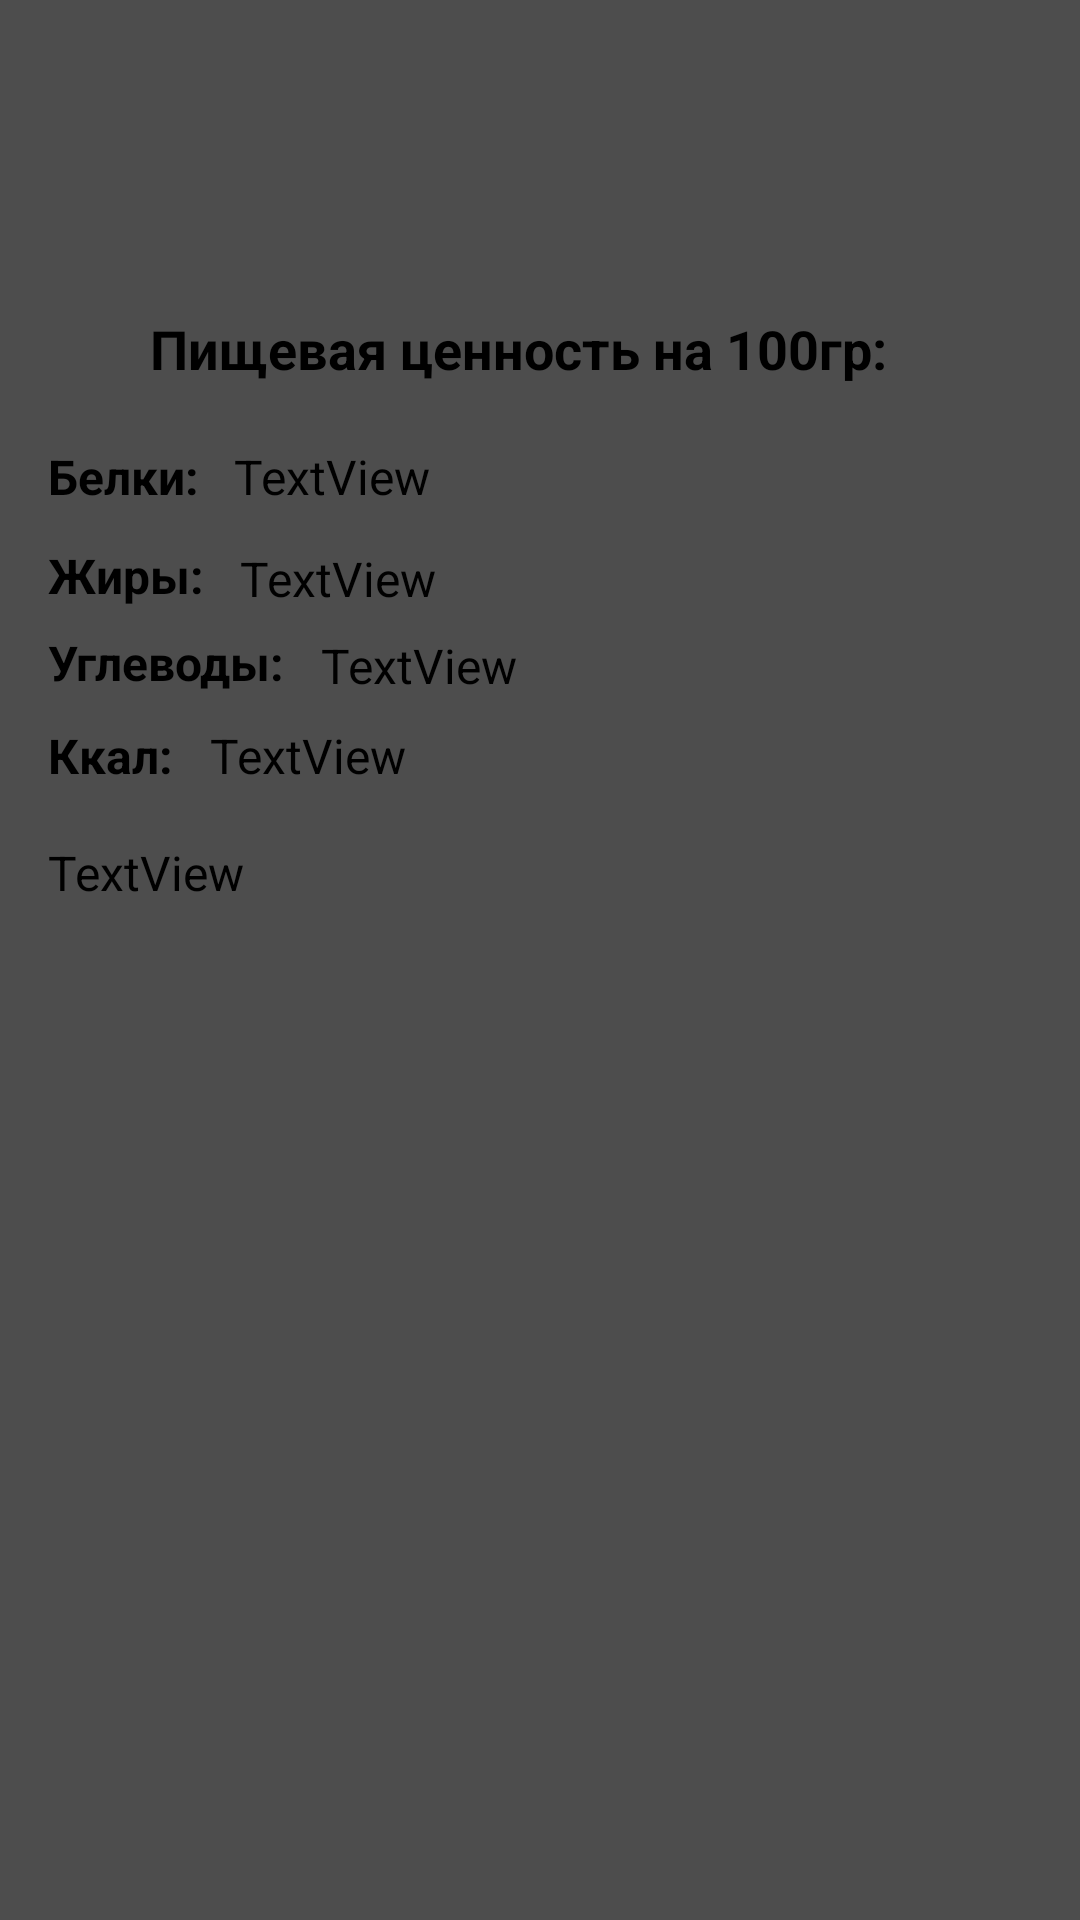

Reconstruct the res/layout file that produces this screen, plus the resources it refers to.
<!-- AndroidManifest.xml: application theme Theme.FitnessTrener -->
<!-- res/layout/main_food.xml -->
<?xml version="1.0" encoding="utf-8"?>
<androidx.constraintlayout.widget.ConstraintLayout
    xmlns:android="http://schemas.android.com/apk/res/android"
    xmlns:app="http://schemas.android.com/apk/res-auto"
    xmlns:tools="http://schemas.android.com/tools"
    android:id="@+id/ConstraintLayout"
    android:layout_width="match_parent"
    android:layout_height="match_parent"
    android:background="#4d4d4d"

    android:orientation="horizontal"
    tools:context=".profile.Profile">

    <TextView
        android:id="@+id/kkal"
        android:layout_width="174dp"
        android:layout_height="21dp"
        android:layout_marginStart="8dp"
        android:layout_marginTop="9dp"
        android:text="TextView"
        android:textColor="#000000"
        android:textSize="16sp"
        app:layout_constraintStart_toEndOf="@+id/textView13"
        app:layout_constraintTop_toBottomOf="@+id/yglevodi" />

    <TextView
        android:id="@+id/yglevodi"
        android:layout_width="174dp"
        android:layout_height="21dp"
        android:layout_marginStart="8dp"
        android:layout_marginTop="8dp"
        android:text="TextView"
        android:textColor="#000000"

        android:textSize="16sp"
        app:layout_constraintStart_toEndOf="@+id/textView12"
        app:layout_constraintTop_toBottomOf="@+id/jiri" />

    <TextView
        android:id="@+id/textView13"
        android:layout_width="46dp"
        android:layout_height="20dp"
        android:layout_marginStart="16dp"
        android:layout_marginTop="8dp"
        android:text="Ккал:"
        android:textColor="@color/black"
        android:textSize="16sp"
        android:textStyle="bold"
        app:layout_constraintStart_toStartOf="parent"
        app:layout_constraintTop_toBottomOf="@+id/textView12" />

    <TextView
        android:id="@+id/textView12"
        android:layout_width="83dp"
        android:layout_height="23dp"
        android:layout_marginStart="16dp"
        android:layout_marginTop="8dp"
        android:text="Углеводы:"
        android:textColor="@color/black"
        android:textSize="16sp"
        android:textStyle="bold"

        app:layout_constraintStart_toStartOf="parent"
        app:layout_constraintTop_toBottomOf="@+id/textView5" />

    <TextView
        android:id="@+id/textView5"
        android:layout_width="56dp"
        android:layout_height="21dp"
        android:layout_marginStart="16dp"
        android:layout_marginTop="12dp"
        android:text="Жиры:"
        android:textColor="@color/black"
        android:textSize="16sp"
        android:textStyle="bold"

        app:layout_constraintStart_toStartOf="parent"
        app:layout_constraintTop_toBottomOf="@+id/textView2" />

    <TextView
        android:id="@+id/title"
        android:layout_width="match_parent"
        android:layout_height="40dp"
        android:layout_marginTop="16dp"
        android:text=""
        android:textAlignment="center"
        android:textColor="#000000"
        android:textSize="24sp"
        app:layout_constraintEnd_toEndOf="parent"
        app:layout_constraintStart_toStartOf="parent"
        app:layout_constraintTop_toTopOf="parent" />

    <TextView
        android:id="@+id/textView2"
        android:layout_width="54dp"
        android:layout_height="21dp"
        android:layout_marginStart="16dp"
        android:layout_marginTop="148dp"
        android:text="Белки:"
        android:textColor="@color/black"
        android:textSize="16sp"
        android:textStyle="bold"
        app:layout_constraintStart_toStartOf="parent"
        app:layout_constraintTop_toTopOf="parent" />

    <TextView
        android:id="@+id/belok"
        android:layout_width="208dp"
        android:layout_height="21dp"
        android:layout_marginStart="8dp"
        android:layout_marginTop="148dp"
        android:text="TextView"
        android:textColor="#000000"

        android:textSize="16sp"
        app:layout_constraintHorizontal_bias="0.016"
        app:layout_constraintStart_toEndOf="@+id/textView2"
        app:layout_constraintTop_toTopOf="parent" />

    <TextView
        android:id="@+id/jiri"
        android:layout_width="174dp"
        android:layout_height="21dp"
        android:layout_marginStart="8dp"
        android:layout_marginTop="13dp"
        android:text="TextView"
        android:textColor="#000000"

        android:textSize="16sp"

        app:layout_constraintHorizontal_bias="0.0"
        app:layout_constraintStart_toEndOf="@+id/textView5"
        app:layout_constraintTop_toBottomOf="@+id/belok" />

    <TextView
        android:id="@+id/description"
        android:layout_width="379dp"
        android:layout_height="417dp"
        android:layout_marginStart="16dp"
        android:layout_marginTop="280dp"
        android:text="TextView"
        android:textAlignment="textStart"

        android:textColor="#000000"
        android:textSize="16sp"
        app:layout_constraintStart_toStartOf="parent"
        app:layout_constraintTop_toTopOf="parent" />

    <TextView
        android:id="@+id/textView14"
        android:layout_width="260dp"
        android:layout_height="23dp"
        android:layout_marginTop="48dp"
        android:text="Пищевая ценность на 100гр:"
        android:textColor="@color/black"
        android:textSize="18sp"
        android:textStyle="bold"
        app:layout_constraintEnd_toEndOf="parent"
        app:layout_constraintStart_toStartOf="parent"
        app:layout_constraintTop_toBottomOf="@+id/title" />

</androidx.constraintlayout.widget.ConstraintLayout>
<!-- resources referenced by this layout -->
<resources>
  <color name="black">#FF000000</color>
  <style name="Theme.FitnessTrener" parent="Theme.MaterialComponents.DayNight.NoActionBar">
          
          <item name="colorPrimary">@color/color_button</item>
          <item name="colorPrimaryVariant">@color/black1</item>
          <item name="colorOnPrimary">@color/grey</item>
          
          <item name="colorSecondary">@color/teal_200</item>
          <item name="colorSecondaryVariant">@color/teal_700</item>
          <item name="colorOnSecondary">@color/black</item>
          
          <item name="android:statusBarColor" tools:targetApi="l">?attr/colorPrimaryVariant</item>
          
      </style>
  <color name="color_button">#1a1a1a</color>
  <color name="black1">#1a1a1a</color>
  <color name="grey">#4d4d4d</color>
  <color name="teal_200">#FF03DAC5</color>
  <color name="teal_700">#FF018786</color>
</resources>
